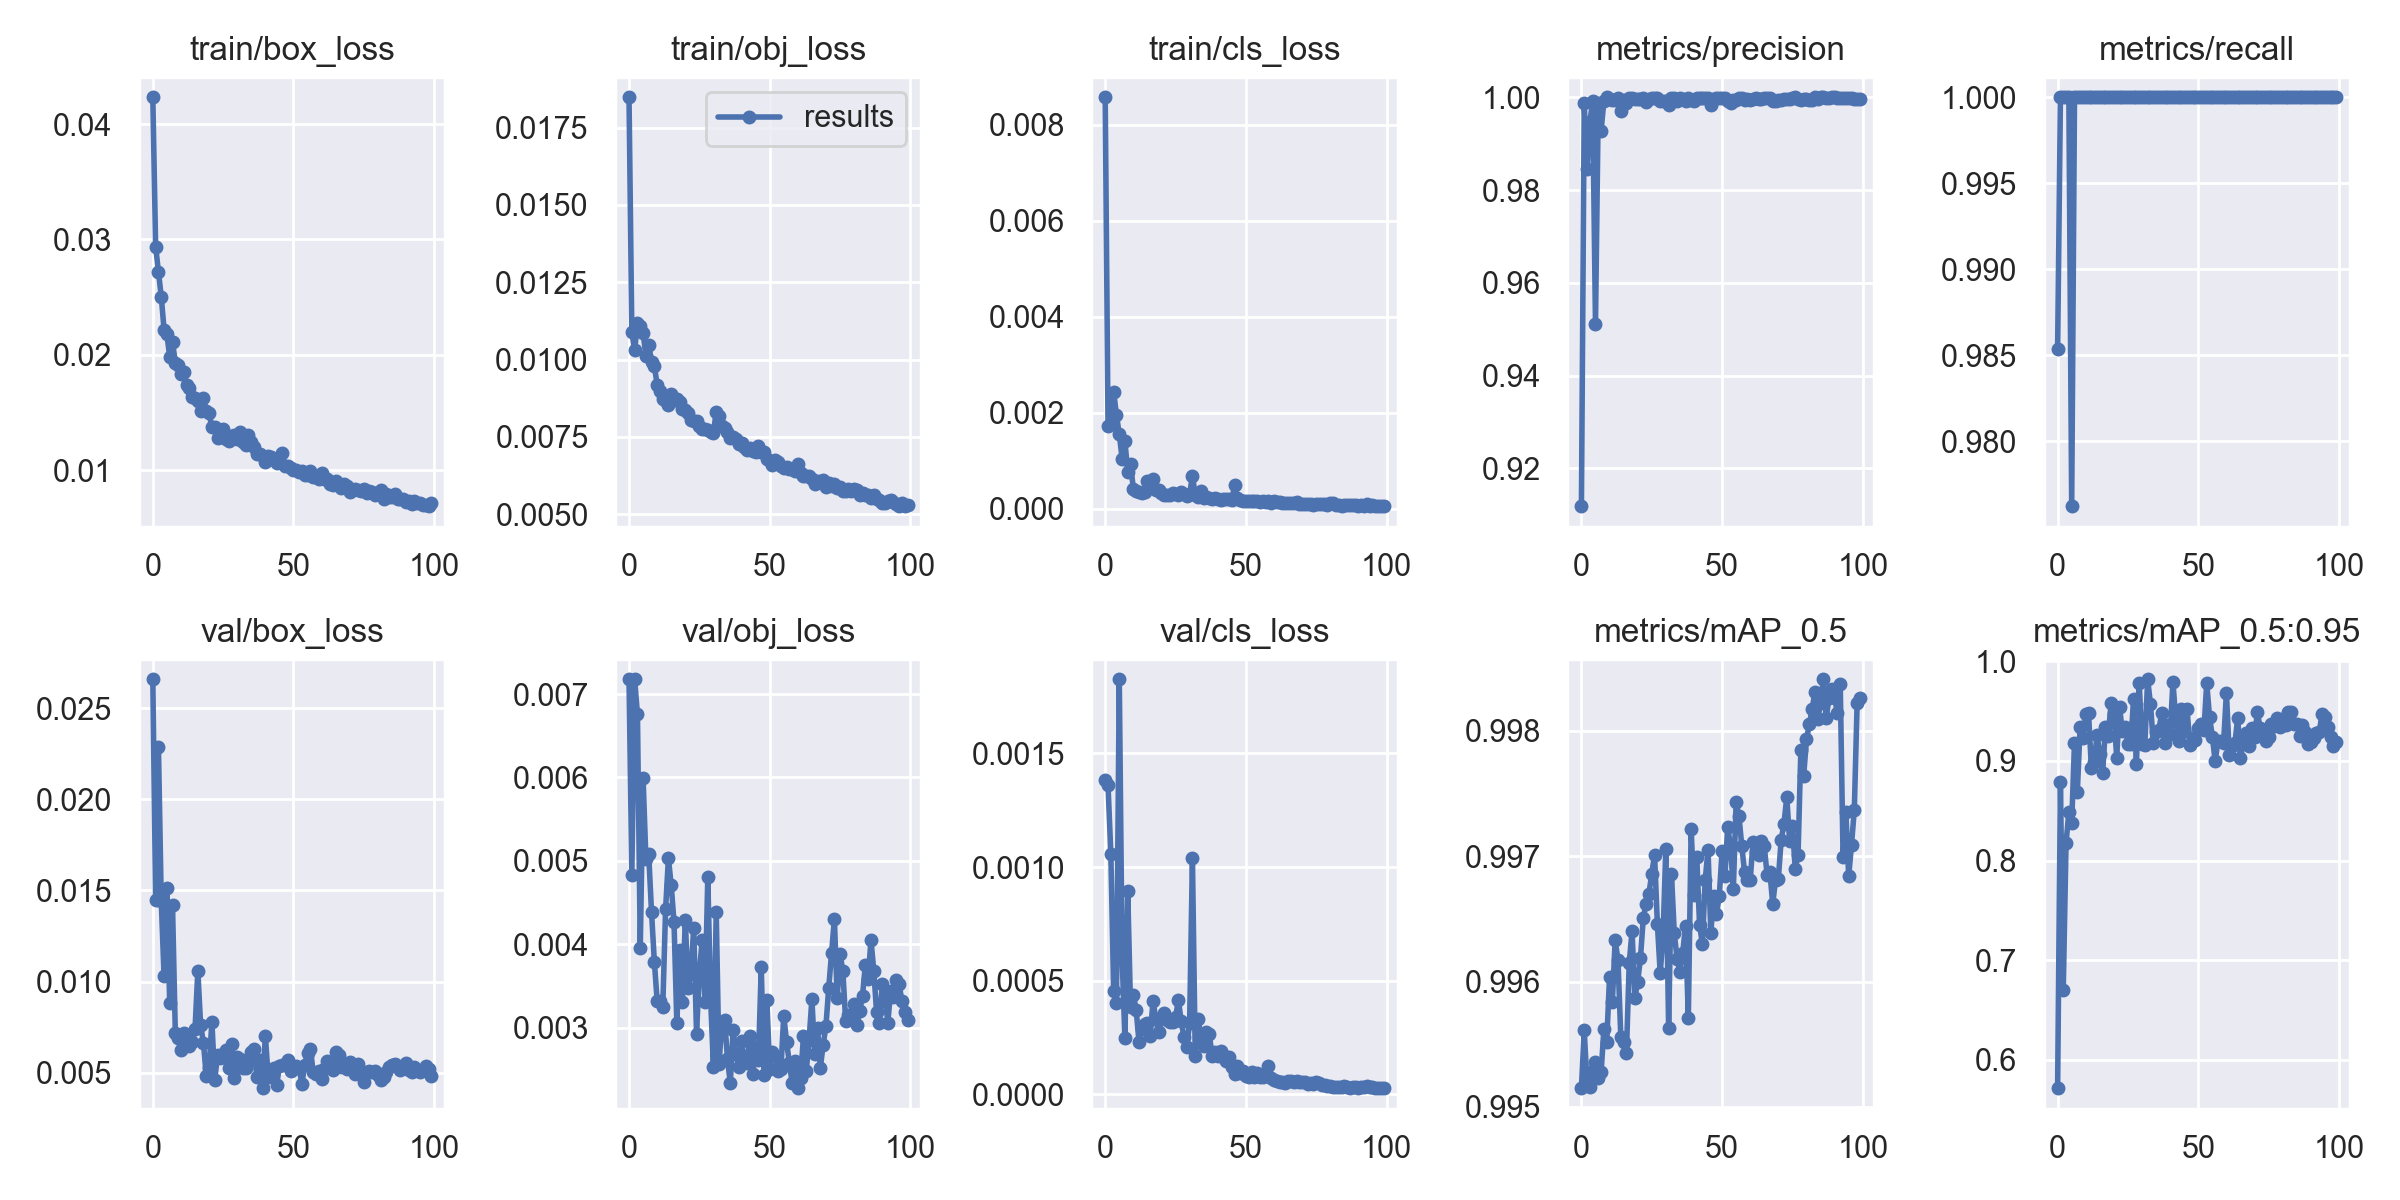

Values plotted in this chart, from the file beside it:
epoch, train/box_loss, train/obj_loss, train/cls_loss, metrics/precision, metrics/recall, metrics/mAP_0.5, metrics/mAP_0.5:0.95, val/box_loss, val/obj_loss, val/cls_loss, x/lr0, x/lr1, x/lr2
0, 0.04232, 0.01848, 0.00857, 0.9119, 0.9853, 0.9951, 0.5717, 0.02659, 0.007177, 0.001382, 0.003325, 0.003325, 0.07008
1, 0.02938, 0.01089, 0.001735, 0.9987, 1, 0.9956, 0.8786, 0.01448, 0.004834, 0.001361, 0.006657, 0.006657, 0.04008
2, 0.0272, 0.0103, 0.001769, 0.9845, 1, 0.9952, 0.67, 0.02286, 0.007177, 0.001056, 0.009983, 0.009983, 0.01007
3, 0.02504, 0.01117, 0.002443, 0.9947, 1, 0.9952, 0.8177, 0.01441, 0.006757, 0.0004551, 0.009982, 0.009982, 0.009982
4, 0.02218, 0.01108, 0.001944, 0.9991, 1, 0.9953, 0.8486, 0.0103, 0.003952, 0.0004013, 0.009982, 0.009982, 0.009982
5, 0.02176, 0.01087, 0.001558, 0.9512, 0.9762, 0.9954, 0.8374, 0.01514, 0.005989, 0.001826, 0.009968, 0.009968, 0.009968
6, 0.01983, 0.01012, 0.001045, 0.9988, 1, 0.9952, 0.9178, 0.008822, 0.005027, 0.0006026, 0.009951, 0.009951, 0.009951
7, 0.02114, 0.01048, 0.001405, 0.9928, 1, 0.9953, 0.8686, 0.0142, 0.005078, 0.0002465, 0.009929, 0.009929, 0.009929
8, 0.01926, 0.009925, 0.0007683, 0.9992, 1, 0.9956, 0.9336, 0.007188, 0.004387, 0.0008944, 0.009904, 0.009904, 0.009904
9, 0.01913, 0.00979, 0.0009377, 0.9999, 1, 0.9955, 0.9229, 0.006902, 0.003792, 0.0003854, 0.009874, 0.009874, 0.009874
10, 0.01832, 0.009191, 0.0004198, 0.9997, 1, 0.996, 0.9469, 0.006219, 0.003322, 0.0004386, 0.009841, 0.009841, 0.009841
11, 0.01853, 0.008976, 0.0003724, 0.9993, 1, 0.9958, 0.9476, 0.007183, 0.003314, 0.0003723, 0.009804, 0.009804, 0.009804
12, 0.01735, 0.008723, 0.0003581, 0.9993, 1, 0.9963, 0.8928, 0.006519, 0.003248, 0.0002316, 0.009763, 0.009763, 0.009763
13, 0.01714, 0.008665, 0.0003357, 0.9998, 1, 0.9962, 0.8989, 0.006438, 0.004418, 0.0002873, 0.009719, 0.009719, 0.009719
14, 0.01636, 0.008527, 0.0003492, 0.997, 1, 0.9956, 0.9256, 0.006695, 0.005032, 0.000309, 0.009671, 0.009671, 0.009671
15, 0.01628, 0.008881, 0.0005813, 0.9994, 1, 0.9955, 0.9071, 0.007387, 0.004705, 0.0003158, 0.009619, 0.009619, 0.009619
16, 0.01596, 0.008693, 0.0005663, 0.9988, 1, 0.9954, 0.8875, 0.01058, 0.004261, 0.0002585, 0.009564, 0.009564, 0.009564
17, 0.01514, 0.008737, 0.0006283, 0.9998, 1, 0.9961, 0.9339, 0.007605, 0.00305, 0.0004123, 0.009505, 0.009505, 0.009505
18, 0.01625, 0.008619, 0.0003824, 0.9999, 1, 0.9964, 0.9245, 0.006633, 0.003934, 0.0003294, 0.009443, 0.009443, 0.009443
19, 0.0151, 0.008413, 0.0003855, 0.9997, 1, 0.9959, 0.9582, 0.004794, 0.00331, 0.0002727, 0.009377, 0.009377, 0.009377
20, 0.01491, 0.008356, 0.000324, 0.9997, 1, 0.996, 0.9472, 0.005279, 0.004285, 0.0003359, 0.009308, 0.009308, 0.009308
21, 0.01369, 0.008269, 0.0002892, 0.9997, 1, 0.9962, 0.9033, 0.007803, 0.00347, 0.0003565, 0.009236, 0.009236, 0.009236
22, 0.01371, 0.008055, 0.0002946, 0.9998, 1, 0.9965, 0.9542, 0.004575, 0.003658, 0.0003266, 0.009161, 0.009161, 0.009161
23, 0.01278, 0.008023, 0.0002948, 0.9989, 1, 0.9966, 0.9295, 0.005985, 0.004193, 0.0003203, 0.009082, 0.009082, 0.009082
24, 0.01324, 0.008016, 0.000331, 0.9997, 1, 0.9967, 0.9336, 0.005779, 0.002928, 0.00032, 0.009, 0.009, 0.009
25, 0.01356, 0.007848, 0.000303, 0.9998, 1, 0.9969, 0.9173, 0.005851, 0.003652, 0.0003384, 0.008916, 0.008916, 0.008916
26, 0.01266, 0.007747, 0.0002889, 0.9998, 1, 0.997, 0.9171, 0.006222, 0.00405, 0.0004155, 0.008828, 0.008828, 0.008828
27, 0.01249, 0.007757, 0.0003522, 0.9998, 1, 0.9965, 0.9622, 0.005253, 0.003309, 0.0003214, 0.008738, 0.008738, 0.008738
28, 0.01293, 0.007716, 0.0003144, 0.9992, 1, 0.9961, 0.8967, 0.006594, 0.004806, 0.0002529, 0.008645, 0.008645, 0.008645
29, 0.01306, 0.007645, 0.0002724, 0.9991, 1, 0.9963, 0.9785, 0.004707, 0.003347, 0.0002091, 0.00855, 0.00855, 0.00855
30, 0.01271, 0.007624, 0.0003122, 0.9993, 1, 0.9971, 0.9169, 0.005875, 0.00253, 0.0003143, 0.008452, 0.008452, 0.008452
31, 0.01328, 0.008309, 0.0006855, 0.9983, 1, 0.9956, 0.9156, 0.005749, 0.00438, 0.001038, 0.008351, 0.008351, 0.008351
32, 0.01244, 0.008186, 0.0002894, 0.9999, 1, 0.9969, 0.9819, 0.005235, 0.002564, 0.000171, 0.008248, 0.008248, 0.008248
33, 0.01214, 0.007856, 0.0002434, 0.9999, 1, 0.9964, 0.957, 0.005265, 0.003064, 0.0003325, 0.008143, 0.008143, 0.008143
34, 0.01302, 0.007801, 0.0003803, 0.9991, 1, 0.9962, 0.9181, 0.005683, 0.003091, 0.0002487, 0.008036, 0.008036, 0.008036
35, 0.01242, 0.007659, 0.0002159, 0.9998, 1, 0.9961, 0.9291, 0.006134, 0.002621, 0.0002112, 0.007927, 0.007927, 0.007927
36, 0.01198, 0.007462, 0.0002557, 0.9995, 1, 0.9962, 0.9311, 0.006283, 0.002335, 0.0002727, 0.007816, 0.007816, 0.007816
37, 0.01142, 0.007484, 0.0002165, 0.9991, 1, 0.9964, 0.9482, 0.004749, 0.002975, 0.0002639, 0.007703, 0.007703, 0.007703
38, 0.01142, 0.007416, 0.0002011, 0.9998, 1, 0.9957, 0.9179, 0.005681, 0.002677, 0.0001699, 0.007589, 0.007589, 0.007589
39, 0.01123, 0.007252, 0.0002307, 0.9994, 1, 0.9972, 0.9364, 0.004151, 0.002531, 0.000187, 0.007472, 0.007472, 0.007472
40, 0.0107, 0.007285, 0.0002043, 0.9991, 1, 0.9967, 0.9273, 0.00704, 0.002835, 0.0001677, 0.007355, 0.007355, 0.007355
41, 0.01122, 0.00718, 0.0001926, 0.9999, 1, 0.997, 0.9794, 0.004771, 0.00259, 0.0001923, 0.007236, 0.007236, 0.007236
42, 0.01113, 0.00708, 0.0002031, 0.9999, 1, 0.9964, 0.9403, 0.004945, 0.002573, 0.0001742, 0.007116, 0.007116, 0.007116
43, 0.01087, 0.007141, 0.0001954, 0.9999, 1, 0.9963, 0.9204, 0.005242, 0.002902, 0.0001488, 0.006995, 0.006995, 0.006995
44, 0.01064, 0.007025, 0.0001992, 0.9999, 1, 0.9968, 0.9517, 0.004305, 0.002437, 0.0001655, 0.006873, 0.006873, 0.006873
45, 0.01076, 0.007004, 0.0001858, 0.9998, 1, 0.997, 0.9296, 0.005348, 0.00277, 0.0001224, 0.00675, 0.00675, 0.00675
46, 0.01144, 0.007203, 0.0004896, 0.9983, 1, 0.9964, 0.9517, 0.005416, 0.002608, 8.7465e-05, 0.006626, 0.006626, 0.006626
47, 0.01033, 0.007017, 0.000221, 0.9997, 1, 0.9967, 0.9163, 0.005444, 0.00372, 0.0001241, 0.006501, 0.006501, 0.006501
48, 0.01034, 0.007009, 0.000185, 0.9998, 1, 0.9965, 0.9234, 0.0057, 0.002426, 9.3697e-05, 0.006376, 0.006376, 0.006376
49, 0.01016, 0.006777, 0.0001698, 0.9999, 1, 0.9967, 0.9212, 0.00512, 0.003331, 0.0001031, 0.006251, 0.006251, 0.006251
50, 0.01004, 0.00672, 0.0001635, 0.9998, 1, 0.997, 0.9328, 0.005218, 0.002499, 8.0633e-05, 0.006126, 0.006126, 0.006126
51, 0.01003, 0.006603, 0.0001725, 0.9998, 1, 0.9968, 0.9367, 0.005346, 0.002711, 7.789e-05, 0.006, 0.006, 0.006
52, 0.009832, 0.006735, 0.0001575, 0.9992, 1, 0.9972, 0.9307, 0.005236, 0.002664, 9.6965e-05, 0.005874, 0.005874, 0.005874
53, 0.009884, 0.006685, 0.0001594, 0.9988, 1, 0.9971, 0.978, 0.00439, 0.002482, 7.8484e-05, 0.005749, 0.005749, 0.005749
54, 0.009554, 0.006566, 0.000167, 0.9993, 1, 0.9967, 0.9441, 0.005441, 0.002506, 9.4562e-05, 0.005624, 0.005624, 0.005624
55, 0.009551, 0.006504, 0.0001517, 0.9994, 1, 0.9974, 0.9242, 0.006086, 0.003143, 7.8189e-05, 0.005499, 0.005499, 0.005499
56, 0.009886, 0.00651, 0.0001573, 0.9998, 1, 0.9973, 0.8998, 0.006322, 0.002827, 7.5643e-05, 0.005374, 0.005374, 0.005374
57, 0.00939, 0.006467, 0.0001442, 0.9998, 1, 0.9971, 0.9199, 0.005037, 0.002576, 8.717e-05, 0.00525, 0.00525, 0.00525
58, 0.009387, 0.006448, 0.0001629, 0.9994, 1, 0.9969, 0.9202, 0.00492, 0.002331, 0.000125, 0.005127, 0.005127, 0.005127
59, 0.009255, 0.006395, 0.0001293, 0.9997, 1, 0.9968, 0.9184, 0.005102, 0.002602, 7.0211e-05, 0.005005, 0.005005, 0.005005
... 40 more rows
